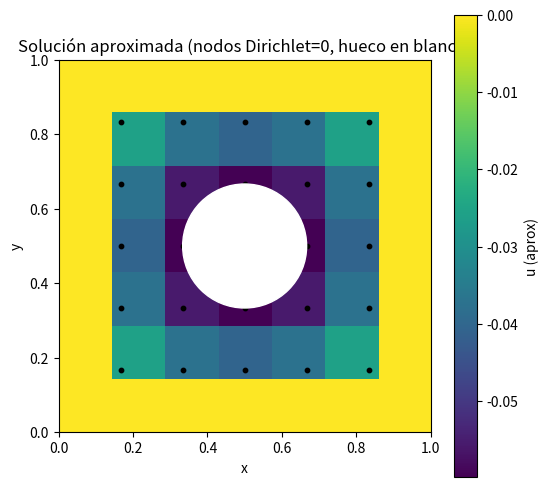

This chart was generated by the following Python code:
import numpy as np
import matplotlib.pyplot as plt
from scipy.sparse import lil_matrix, csr_matrix
from scipy.sparse.linalg import spsolve

# Parámetros de la malla
n = 7               # 7x7 = 49 puntos
L = 1.0
x = np.linspace(0, L, n)
y = np.linspace(0, L, n)
h = x[1] - x[0]

# Centro y radio del hueco (según enunciado)
center = (0.5, 0.5)
r = 0.3333 / 2.0    # radio aprox 0.16665

# Crear arrays de coordenadas
X, Y = np.meshgrid(x, y)    # formato (n,n)
coords = np.column_stack((X.flatten(), Y.flatten()))

# Clasificar nodos:
# - exterior (Dirichlet): si x==0, x==1, y==0, y==1
# - inside_hole: si distancia al centro < r  (estos caerán fuera del dominio)
# - internos efectivos: los que no son frontera exterior ni inside_hole
is_dirichlet = (np.isclose(coords[:,0], 0) | np.isclose(coords[:,0], L) |
                np.isclose(coords[:,1], 0) | np.isclose(coords[:,1], L))

dist_to_center = np.sqrt((coords[:,0] - center[0])**2 + (coords[:,1] - center[1])**2)
is_inside_hole = dist_to_center < r - 1e-12   # margen numérico

# Mapear índices: -1 => no incógnita (o sea: Dirichlet o dentro del hueco)
N_total = n*n
idx_map = -np.ones(N_total, dtype=int)
idx = 0
for k in range(N_total):
    if (not is_dirichlet[k]) and (not is_inside_hole[k]):
        idx_map[k] = idx
        idx += 1
N_unknowns = idx
print("Nodos totales:", N_total)
print("Nodos Dirichlet (exteriores):", is_dirichlet.sum())
print("Nodos dentro del hueco (excluidos):", is_inside_hole.sum())
print("Nodos incógnita (efectivos):", N_unknowns)   # debe dar 48

# Función fuente f(x,y) -> ejemplo: podemos usar f=1 o usar el f_a obtenido analíticamente
def f_xy(xv, yv):
    # Aquí pones la función fuente que quieras. Como ejemplo, usemos f=1:
    return 1.0

# Construir matriz A (lil para armar) y vector b
A = lil_matrix((N_unknowns, N_unknowns), dtype=float)
b = np.zeros(N_unknowns, dtype=float)

# Helper para convertir (i,j) a índice lineal k
def ij_to_k(i, j):
    return i*n + j

# Recorremos todos los nodos y armamos ecuaciones solo para nodos incógnita
for i in range(n):
    for j in range(n):
        k = ij_to_k(i, j)
        unk = idx_map[k]
        if unk == -1:
            continue  # no es incógnita

        # RHS = f(x,y) * h^2 (usamos convención multiplicando por h^2)
        px, py = coords[k]
        b_val = f_xy(px, py) * (h**2)

        # Estencil de 5 puntos: vecinos en (i+1,j),(i-1,j),(i,j+1),(i,j-1)
        # Empezamos con coeficiente central -4 (luego lo ajustamos si faltan vecinos por hueco).
        center_coeff = -4

        neighbors = [ (i+1, j), (i-1, j), (i, j+1), (i, j-1) ]
        for (ii, jj) in neighbors:
            # ¿vecino dentro de la malla?
            if ii < 0 or ii >= n or jj < 0 or jj >= n:
                # esto no ocurre porque las fronteras exteriores son nodos Dirichlet ya marcados
                continue
            kk = ij_to_k(ii, jj)
            if is_inside_hole[kk]:
                # Vecino cae dentro del hueco -> condición Neumann (∂u/∂n=0)
                # Implementación simple: sustituimos u_vecino = u_center,
                # lo que equivale a aumentar el coeficiente central en +1 (reduce su magnitud)
                center_coeff += 1
                # no añadimos término a b porque u_center se queda en la diagonal
            elif is_dirichlet[kk]:
                # Vecino es frontera exterior con u=0 (Dirichlet)
                # valor conocido g=0 -> mover g/h^2 al RHS (pero g=0 entonces no cambia)
                g = 0.0
                b_val -= g  # * 1/h^2 pero ya b_val incluye h^2, y g=0, permanece 0
                # sin coeficiente para la incógnita
            else:
                # Vecino es otra incógnita: agregamos entrada A[unk, neighbor_idx] = 1
                neighbor_idx = idx_map[kk]
                A[unk, neighbor_idx] = 1.0

        # fijar coeficiente diagonal
        A[unk, unk] = center_coeff

        # fijar RHS
        b[unk] = b_val

# Convertir A a CSR y resolver
A_csr = csr_matrix(A)
# Nota: A está en la forma del estencil multiplicado por 1 (luego dividiremos por h^2 en la solución),
# pero como b ya fue multiplicado por h^2, resolvemos A u = b.
u_vec = spsolve(A_csr, b)

# Reconstruir solución en la malla completa (poner NaN dentro del hueco)
U_grid = np.full(N_total, np.nan, dtype=float)
# poner Dirichlet = 0 en fronteras
U_grid[is_dirichlet] = 0.0
# poner incógnitas resueltas
for k in range(N_total):
    mk = idx_map[k]
    if mk != -1:
        U_grid[k] = u_vec[mk]
# U_grid para graficar en forma (n,n)
U_grid = U_grid.reshape((n, n))

# Graficar: mostrar valores, con el hueco en blanco
plt.figure(figsize=(6,6))
# Usamos pcolormesh o imshow; imshow requiere matriz con orientacion; usamos imshow y ajustamos extent
plt.imshow(U_grid, origin='lower', extent=(0,1,0,1))
plt.colorbar(label='u (aprox)')
plt.scatter(coords[~is_dirichlet & ~is_inside_hole][:,0],
            coords[~is_dirichlet & ~is_inside_hole][:,1],
            c='k', s=10, label='nodos incógnita')
# marcar el hueco y la frontera
circle = plt.Circle(center, r, color='white', fill=True, zorder=10)
plt.gca().add_patch(circle)
plt.title("Solución aproximada (nodos Dirichlet=0, hueco en blanco)")
plt.xlabel('x'); plt.ylabel('y')
plt.gca().set_aspect('equal')
plt.show()
